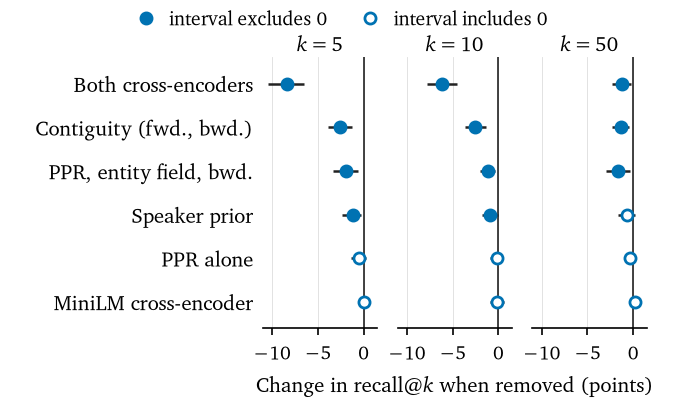

Values plotted in this chart, from the file beside it:
removed, k, ablated_minus_full, lo95, hi95
snapgraph_no_rr, 5, -8.38, -10.40, -6.47
snapgraph_no_contig, 5, -2.55, -3.86, -1.290
nograph_ens, 5, -1.950, -3.30, -0.630
snapgraph_no_spk, 5, -1.220, -2.33, -0.330
snapgraph_no_ppr, 5, -0.540, -1.360, 0.240
snapgraph_m3_only, 5, 0.010, -0.540, 0.500
snapgraph_no_rr, 10, -6.15, -7.78, -4.55
snapgraph_no_contig, 10, -2.51, -3.69, -1.360
nograph_ens, 10, -1.190, -1.990, -0.360
snapgraph_no_spk, 10, -0.920, -1.840, -0.090
snapgraph_no_ppr, 10, -0.200, -0.880, 0.480
snapgraph_m3_only, 10, -0.140, -0.920, 0.570
snapgraph_no_rr, 50, -1.240, -2.32, -0.210
snapgraph_no_contig, 50, -1.330, -2.27, -0.440
nograph_ens, 50, -1.640, -2.95, -0.410
snapgraph_no_spk, 50, -0.720, -1.620, 0.160
snapgraph_no_ppr, 50, -0.370, -0.940, 0.130
snapgraph_m3_only, 50, 0.200, -0.410, 0.770
